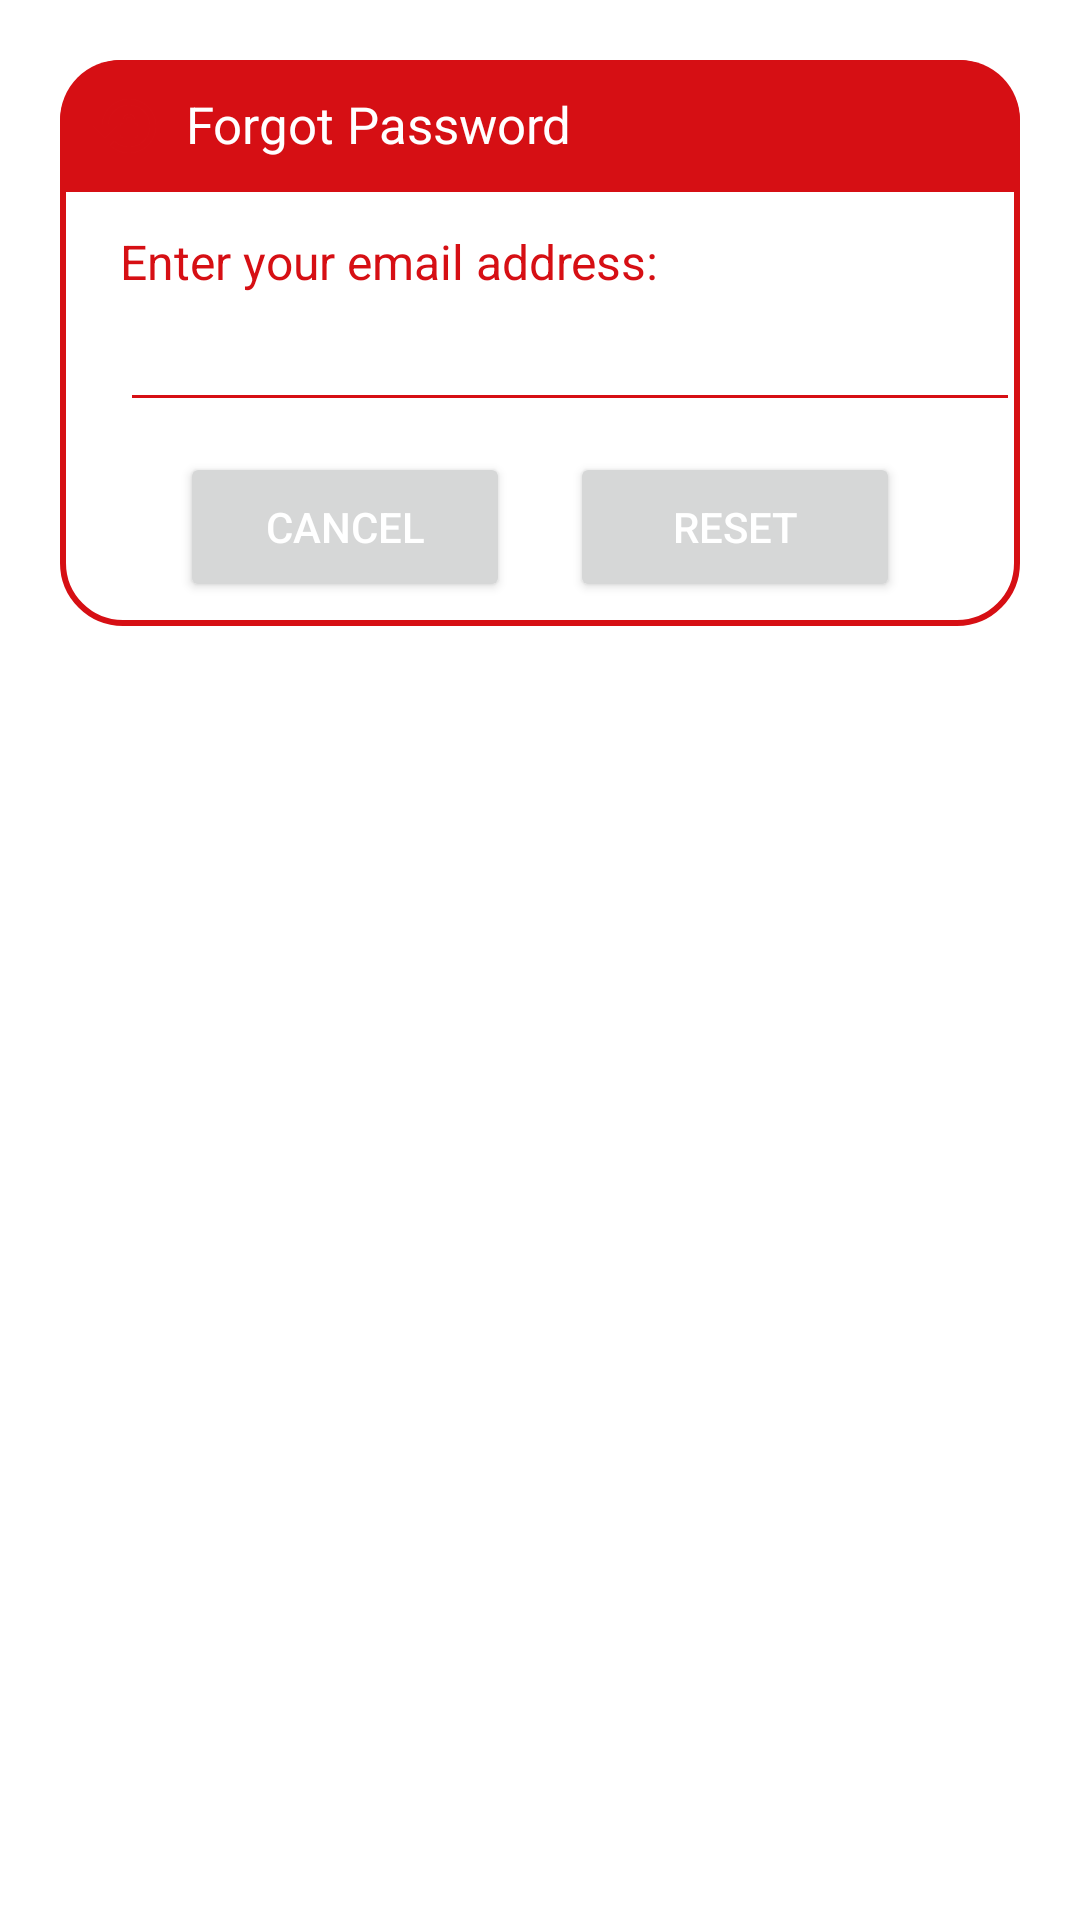

The Android layout XML behind this screen, and the referenced resources:
<!-- AndroidManifest.xml: application theme Theme.BiteBook_new -->
<!-- res/layout/dialog_forgot.xml -->
<?xml version="1.0" encoding="utf-8"?>
<androidx.constraintlayout.widget.ConstraintLayout
    xmlns:android="http://schemas.android.com/apk/res/android"
    android:layout_margin="20dp"
    android:padding="20dp"
    android:id="@+id/dialogForgot"
    xmlns:app="http://schemas.android.com/apk/res-auto"
    android:layout_width="match_parent"
    android:layout_height="match_parent">

    <androidx.constraintlayout.widget.ConstraintLayout
        android:layout_width="match_parent"
        android:layout_height="wrap_content"
        android:id="@+id/dialogBox"
        app:layout_constraintTop_toTopOf="parent"
        android:background="@drawable/white_box">

        <TextView
            android:layout_width="match_parent"
            android:layout_height="wrap_content"
            android:id="@+id/forgotTitle"
            android:text="Forgot Password"
            android:padding="10dp"
            android:textSize="17sp"
            android:background="@drawable/lavender_round"
            android:textColor="@color/white"
            android:drawableLeft="@drawable/baseline_lock_reset_24"
            android:drawablePadding="8dp"
            app:layout_constraintTop_toTopOf="parent"/>

        <TextView
            android:layout_width="match_parent"
            android:layout_height="wrap_content"
            android:id="@+id/desc"
            android:text="Enter your email address:"
            android:layout_marginStart="20dp"
            android:layout_marginEnd="20dp"
            android:layout_marginTop="8dp"
            android:textSize="16sp"
            android:textColor="@color/bacon"
            app:layout_constraintTop_toBottomOf="@id/forgotTitle"
            app:layout_constraintBottom_toTopOf="@id/emailBox"/>

        <EditText
            android:layout_width="300dp"
            android:layout_height="wrap_content"
            android:id="@+id/emailBox"
            android:textColor="@color/bacon"
            android:textSize="16sp"
            android:layout_marginStart="20dp"
            android:layout_marginBottom="30dp"
            android:maxLines="1"
            android:backgroundTint="@color/bacon"
            app:layout_constraintStart_toStartOf="parent"
            app:layout_constraintBottom_toBottomOf="parent"
            app:layout_constraintTop_toBottomOf="@id/forgotTitle"/>

        <Button
            android:layout_width="0dp"
            android:layout_height="50dp"
            android:id="@+id/btnCancel"
            android:layout_marginStart="40dp"
            android:layout_marginEnd="10dp"
            android:text="Cancel"
            android:textColor="@color/white"
            android:textSize="14sp"
            app:cornerRadius = "20dp"
            android:layout_marginBottom="8dp"
            android:layout_marginTop="10dp"
            app:layout_constraintStart_toStartOf="parent"
            app:layout_constraintTop_toBottomOf="@id/emailBox"
            app:layout_constraintBottom_toBottomOf="@id/dialogBox"
            app:layout_constraintEnd_toStartOf="@id/btnReset"/>

        <Button
            android:layout_width="0dp"
            android:layout_height="50dp"
            android:id="@+id/btnReset"
            android:text="Reset"
            android:layout_marginStart="10dp"
            android:layout_marginBottom="8dp"
            android:layout_marginTop="10dp"
            android:layout_marginEnd="40dp"
            android:textColor="@color/white"
            android:textSize="14sp"
            app:cornerRadius = "20dp"
            app:layout_constraintEnd_toEndOf="parent"
            app:layout_constraintBottom_toBottomOf="@id/dialogBox"
            app:layout_constraintStart_toEndOf="@id/btnCancel"/>

    </androidx.constraintlayout.widget.ConstraintLayout>

</androidx.constraintlayout.widget.ConstraintLayout>
<!-- resources referenced by this layout -->
<resources>
  <color name="bacon">#D60F14</color>
  <color name="white">#FFFFFFFF</color>
  <!-- drawable baseline_lock_reset_24 (drawable) -->
  <vector android:height="24dp" android:tint="@color/bacon"
      android:viewportHeight="24" android:viewportWidth="24"
      android:width="24dp" xmlns:android="http://schemas.android.com/apk/res/android">
      <path android:fillColor="@android:color/white" android:pathData="M13,3c-4.97,0 -9,4.03 -9,9H1l4,4l4,-4H6c0,-3.86 3.14,-7 7,-7s7,3.14 7,7s-3.14,7 -7,7c-1.9,0 -3.62,-0.76 -4.88,-1.99L6.7,18.42C8.32,20.01 10.55,21 13,21c4.97,0 9,-4.03 9,-9S17.97,3 13,3zM15,11v-1c0,-1.1 -0.9,-2 -2,-2s-2,0.9 -2,2v1c-0.55,0 -1,0.45 -1,1v3c0,0.55 0.45,1 1,1h4c0.55,0 1,-0.45 1,-1v-3C16,11.45 15.55,11 15,11zM14,11h-2v-1c0,-0.55 0.45,-1 1,-1s1,0.45 1,1V11z"/>
  </vector>
  <!-- drawable lavender_round (drawable) -->
  <?xml version="1.0" encoding="utf-8"?>
  <shape xmlns:android="http://schemas.android.com/apk/res/android"
      android:shape="rectangle">
  
      <solid
          android:color="@color/bacon"/>
  
      <corners
          android:topLeftRadius="20dp"
          android:topRightRadius="20dp"/>
  
  </shape>
  <!-- drawable white_box (drawable) -->
  <?xml version="1.0" encoding="utf-8"?>
  <shape xmlns:android="http://schemas.android.com/apk/res/android"
      android:shape="rectangle">
  
      <corners
          android:radius="20dp"/>
      <stroke
          android:color="@color/bacon"
          android:width="2dp"/>
      <solid
          android:color="@color/white"/>
  
  </shape>
  <style name="Theme.BiteBook_new" parent="Theme.MaterialComponents.DayNight.NoActionBar">
          
          <item name="colorPrimary">@color/bacon</item>
          <item name="colorPrimaryVariant">@color/bright_red</item>
          <item name="colorOnPrimary">@color/white</item>
          
          <item name="colorSecondary">@color/lettuce</item>
          <item name="colorSecondaryVariant">@color/bright_green</item>
          <item name="colorOnSecondary">@color/black</item>
          
          <item name="android:statusBarColor">?attr/colorPrimary</item>
          
      </style>
  <color name="bright_red">#DE3E42</color>
  <color name="lettuce">#29B71A</color>
  <color name="bright_green">#53C547</color>
  <color name="black">#FF000000</color>
</resources>
